Run: headless pygame with SDL's dummy video driver; simulated clock (each Clock.tick advances the game by its frame time, no real sleeping); random seed 0; keys injected as events and as key.get_pressed() state; no mouse input.
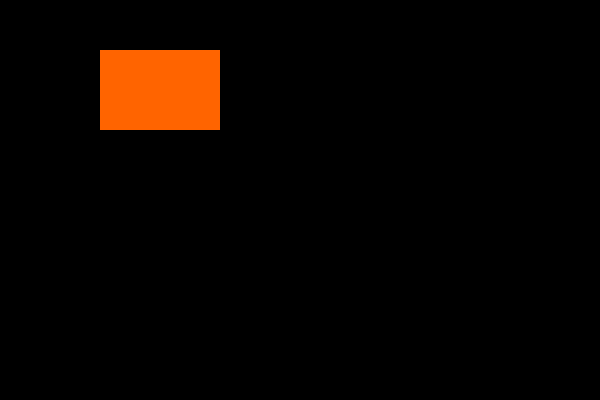
Frame 1 of 4 · flips 1–60 · no input
Frame 2 of 4 · flips 61–180 · tapped SPACE, RETURN · held RIGHT (→), D · screen unchanged from frame 1, image omitted
Frame 3 of 4 · flips 181–300 · held DOWN (↓), S · screen unchanged from frame 2, image omitted
Frame 4 of 4 · flips 301–420 · held LEFT (←), A, UP (↑), W · screen unchanged from frame 3, image omitted

The pygame program that drew these frames:

import pygame  
  
pygame.init()  
window = pygame.display.set_mode((600, 400))  
exit_game = False  
  
while not exit_game:  
    for event in pygame.event.get():  
        if event.type == pygame.QUIT:  
            exit_game = True  
            
    pygame.draw.rect(window, (255, 100, 0), pygame.Rect(100, 50, 120, 80))    
  
    pygame.display.flip()
